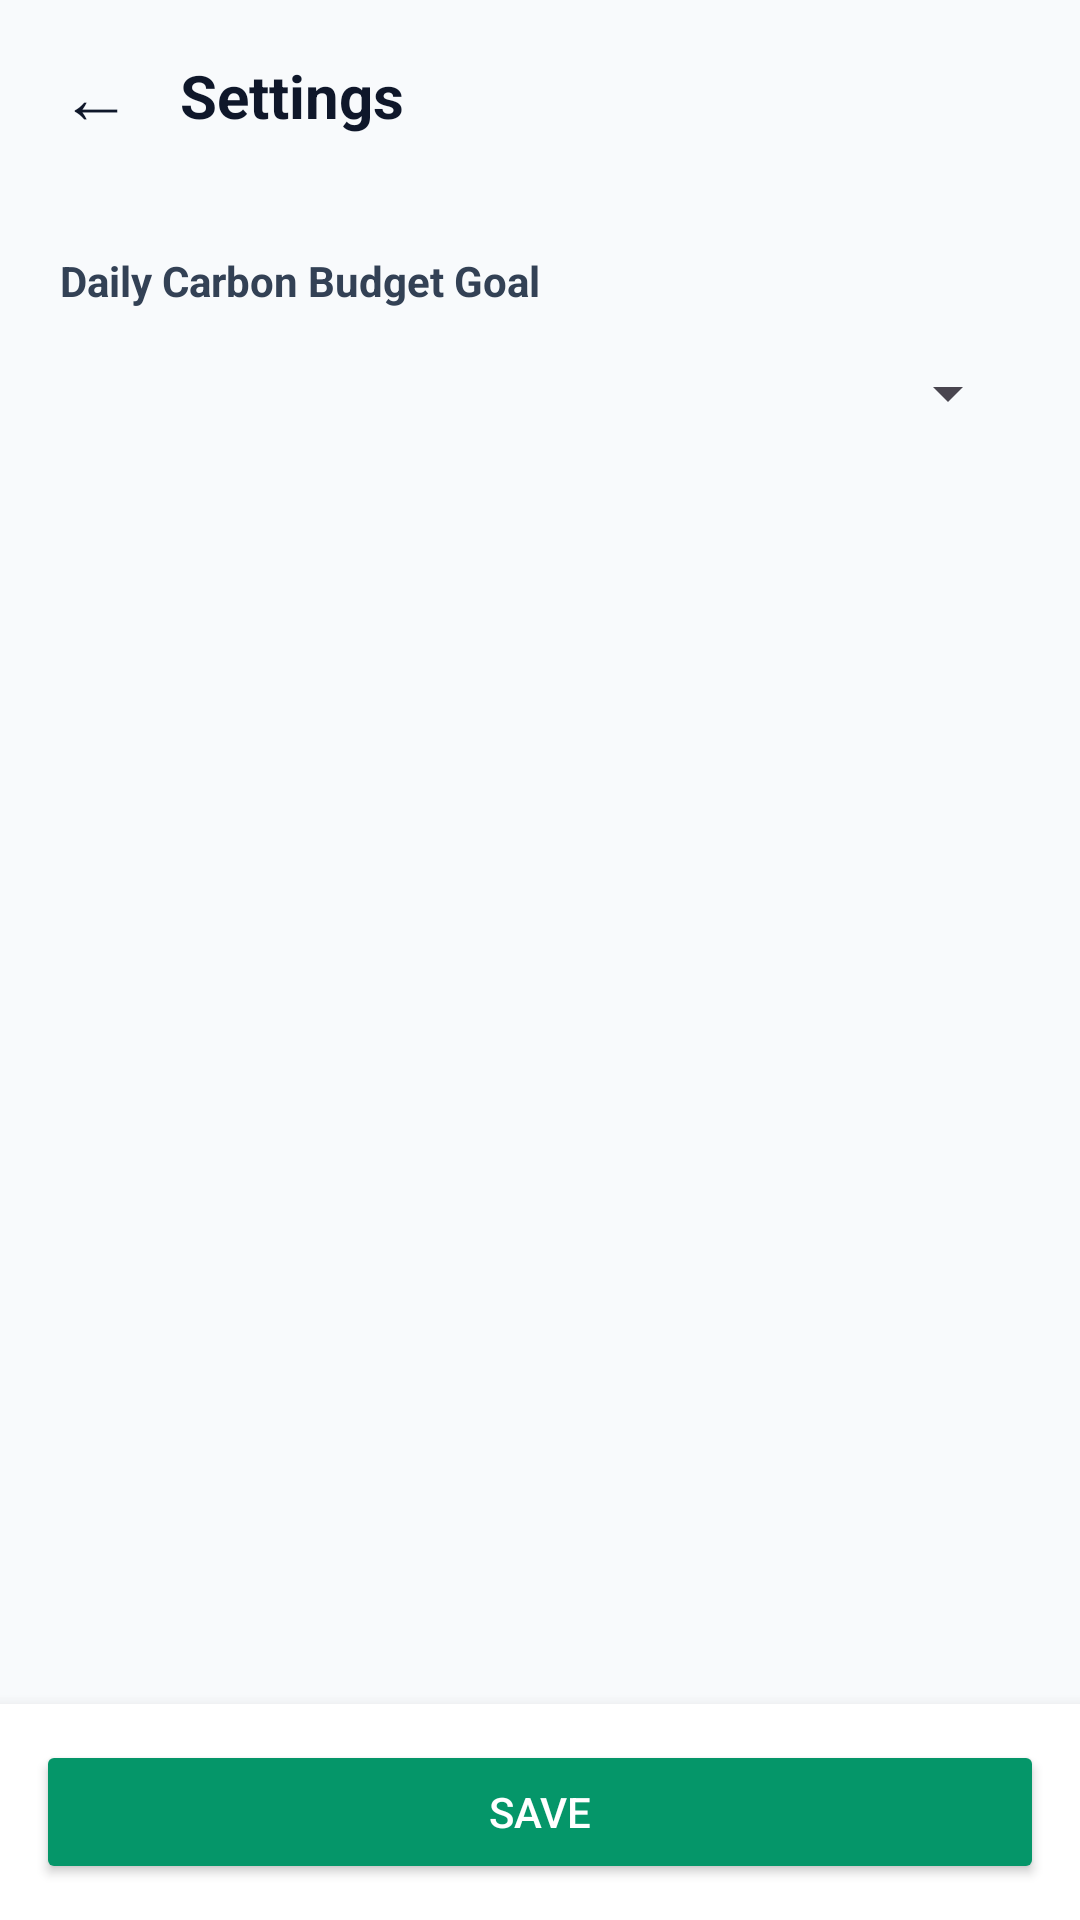

Layout XML and referenced resources for this Android screen:
<!-- AndroidManifest.xml: application theme Theme.CarbonWise -->
<!-- res/layout/activity_settings_budget.xml -->
<?xml version="1.0" encoding="utf-8"?>
<LinearLayout xmlns:android="http://schemas.android.com/apk/res/android"
    xmlns:tools="http://schemas.android.com/tools"
    android:layout_width="match_parent"
    android:layout_height="match_parent"
    android:background="#F8FAFC"
    android:orientation="vertical"
    tools:ignore="HardcodedText,TextContrastCheck">

    <include
        layout="@layout/include_settings_header"
        android:layout_width="match_parent"
        android:layout_height="wrap_content" />

    <ScrollView
        android:layout_width="match_parent"
        android:layout_height="0dp"
        android:layout_weight="1"
        android:fillViewport="true">

        <LinearLayout
            android:layout_width="match_parent"
            android:layout_height="wrap_content"
            android:orientation="vertical"
            android:padding="20dp">

            <TextView
                android:layout_width="match_parent"
                android:layout_height="wrap_content"
                android:text="Daily Carbon Budget Goal"
                android:textColor="#334155"
                android:textSize="14sp"
                android:textStyle="bold" />

            <Spinner
                android:id="@+id/spBudgetTier"
                android:layout_width="match_parent"
                android:layout_height="48dp"
                android:layout_marginTop="4dp"
                android:popupBackground="#FFFFFF" />

            <EditText
                android:id="@+id/etCustomBudget"
                android:layout_width="match_parent"
                android:layout_height="48dp"
                android:layout_marginTop="8dp"
                android:hint="Custom Daily Budget (kg CO₂)"
                android:inputType="numberDecimal"
                android:padding="12dp"
                android:textColor="#0F172A"
                android:textColorHint="#94A3B8"
                android:visibility="gone" />

            <TextView
                android:id="@+id/tvBudgetHint"
                android:layout_width="match_parent"
                android:layout_height="wrap_content"
                android:layout_marginTop="12dp"
                android:textColor="#64748B"
                android:textSize="13sp" />
        </LinearLayout>
    </ScrollView>

    <LinearLayout
        android:layout_width="match_parent"
        android:layout_height="wrap_content"
        android:background="#FFFFFF"
        android:elevation="8dp"
        android:orientation="vertical"
        android:padding="12dp">

        <Button
            android:id="@+id/btnSave"
            android:layout_width="match_parent"
            android:layout_height="48dp"
            android:backgroundTint="#059669"
            android:text="Save"
            android:textColor="#FFFFFF" />
    </LinearLayout>
</LinearLayout>
<!-- res/layout/include_settings_header.xml (included above) -->
<?xml version="1.0" encoding="utf-8"?>
<LinearLayout xmlns:android="http://schemas.android.com/apk/res/android"
    xmlns:tools="http://schemas.android.com/tools"
    android:layout_width="match_parent"
    android:layout_height="wrap_content"
    android:background="#F8FAFC"
    android:gravity="center_vertical"
    android:orientation="horizontal"
    android:paddingHorizontal="8dp"
    android:paddingVertical="8dp"
    tools:ignore="HardcodedText">

    <TextView
        android:id="@+id/btnSettingsBack"
        android:layout_width="48dp"
        android:layout_height="48dp"
        android:background="?attr/selectableItemBackgroundBorderless"
        android:clickable="true"
        android:contentDescription="Back"
        android:focusable="true"
        android:gravity="center"
        android:text="←"
        android:textColor="#0F172A"
        android:textSize="24sp" />

    <TextView
        android:id="@+id/tvScreenTitle"
        android:layout_width="0dp"
        android:layout_height="wrap_content"
        android:layout_marginStart="4dp"
        android:layout_weight="1"
        android:singleLine="true"
        android:text="Settings"
        android:textColor="#0F172A"
        android:textSize="20sp"
        android:textStyle="bold" />
</LinearLayout>
<!-- resources referenced by this layout -->
<resources>
  <style name="Theme.CarbonWise" parent="Base.Theme.CarbonWise" />
  <style name="Base.Theme.CarbonWise" parent="Theme.Material3.DayNight.NoActionBar">
          
          <item name="colorPrimary">@color/primary_blue</item>
          <item name="colorOnPrimary">@color/white</item>
          <item name="colorPrimaryVariant">@color/primary_dark_blue</item>
          <item name="colorSecondary">@color/blue_accent</item>
  
          
          <item name="android:statusBarColor">@color/primary_dark_blue</item>
          <item name="android:windowLightStatusBar">false</item>
      </style>
  <color name="primary_blue">#1976D2</color>
  <color name="white">#FFFFFF</color>
  <color name="primary_dark_blue">#0D47A1</color>
  <color name="blue_accent">#0288D1</color>
</resources>
